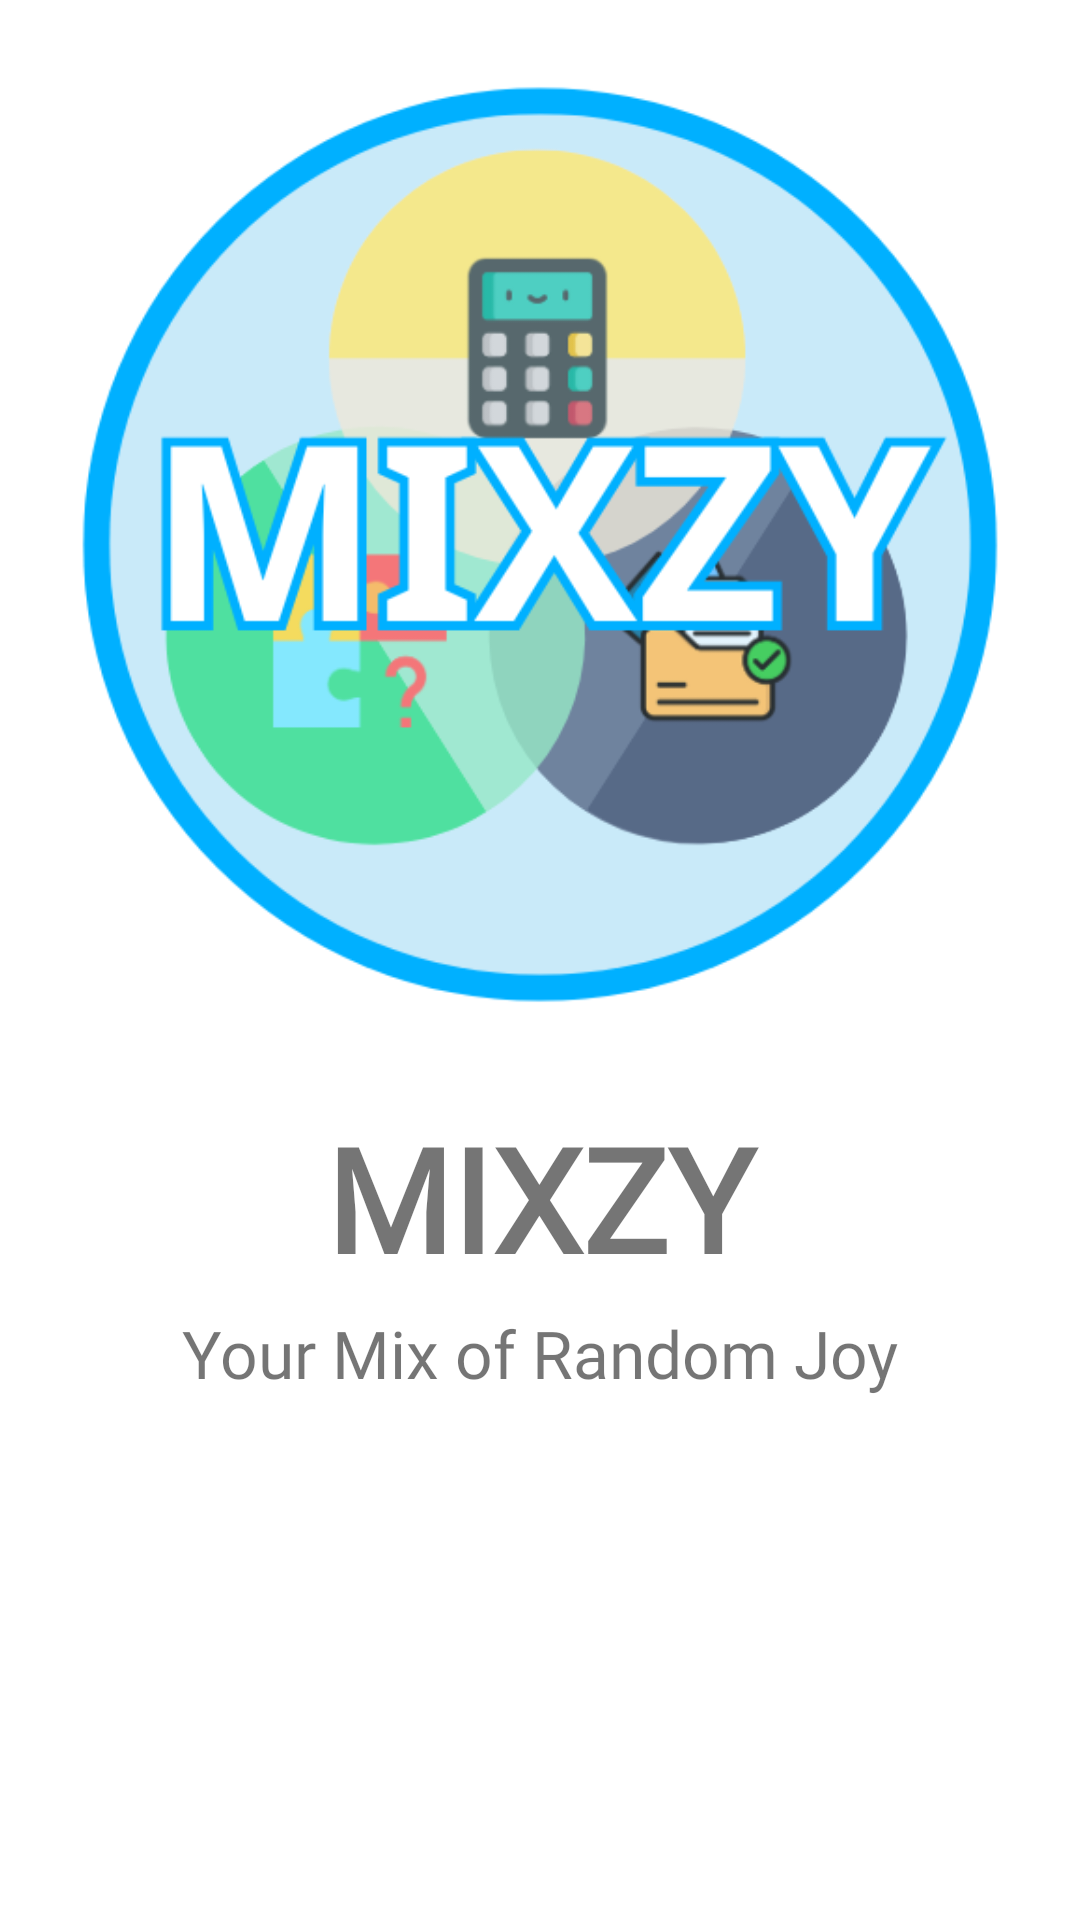

Here is an Android app screen rendered from its layout file. Give the layout XML and the strings, colors and styles it references.
<!-- AndroidManifest.xml: application theme Theme.Mixzy -->
<!-- res/layout/activity_main.xml -->
<?xml version="1.0" encoding="utf-8"?>
<LinearLayout xmlns:android="http://schemas.android.com/apk/res/android"
    xmlns:app="http://schemas.android.com/apk/res-auto"
    xmlns:tools="http://schemas.android.com/tools"
    android:layout_width="match_parent"
    android:layout_height="match_parent"
    android:orientation="vertical"
    tools:context=".MainActivity" >

    <ImageView
        android:id="@+id/imageView"
        android:layout_width="314dp"
        android:layout_height="311dp"
        android:layout_gravity="center"
        android:layout_marginTop="26dp"
        app:srcCompat="@drawable/mixzy_logo" />

    <TextView
        android:id="@+id/textView"
        android:layout_width="match_parent"
        android:layout_height="wrap_content"
        android:layout_marginTop="30dp"
        android:layout_marginBottom="5dp"
        android:fontFamily="@font/angkor"
        android:text="MIXZY"
        android:textAlignment="center"
        android:textFontWeight="800"
        android:textSize="48sp" />

    <TextView
        android:id="@+id/textView2"
        android:layout_width="match_parent"
        android:layout_height="wrap_content"
        android:layout_marginBottom="40dp"
        android:fontFamily="@font/roboto"
        android:text="Your Mix of Random Joy"
        android:textAlignment="center"
        android:textSize="22sp" />

    <ProgressBar
        android:id="@+id/progressBar"
        style="?android:attr/progressBarStyle"
        android:layout_width="match_parent"
        android:layout_height="wrap_content"
        android:indeterminateTint="#00B0FF" />
</LinearLayout>
<!-- resources referenced by this layout -->
<resources>
  <!-- drawable mixzy_logo: png bitmap (drawable, 52101 bytes) -->
  <style name="Theme.Mixzy" parent="Theme.MaterialComponents.DayNight.DarkActionBar">
          
          <item name="colorPrimary">@color/purple_500</item>
          <item name="colorPrimaryVariant">@color/purple_700</item>
          <item name="colorOnPrimary">@color/white</item>
          
          <item name="colorSecondary">@color/teal_200</item>
          <item name="colorSecondaryVariant">@color/teal_700</item>
          <item name="colorOnSecondary">@color/black</item>
          
          <item name="android:statusBarColor">?attr/colorPrimaryVariant</item>
          
      </style>
  <color name="purple_500">#00B0FF</color>
  <color name="purple_700">#C43AC1FD</color>
  <color name="white">#FFFFFFFF</color>
  <color name="teal_200">#FF03DAC5</color>
  <color name="teal_700">#FF018786</color>
  <color name="black">#FF000000</color>
</resources>
